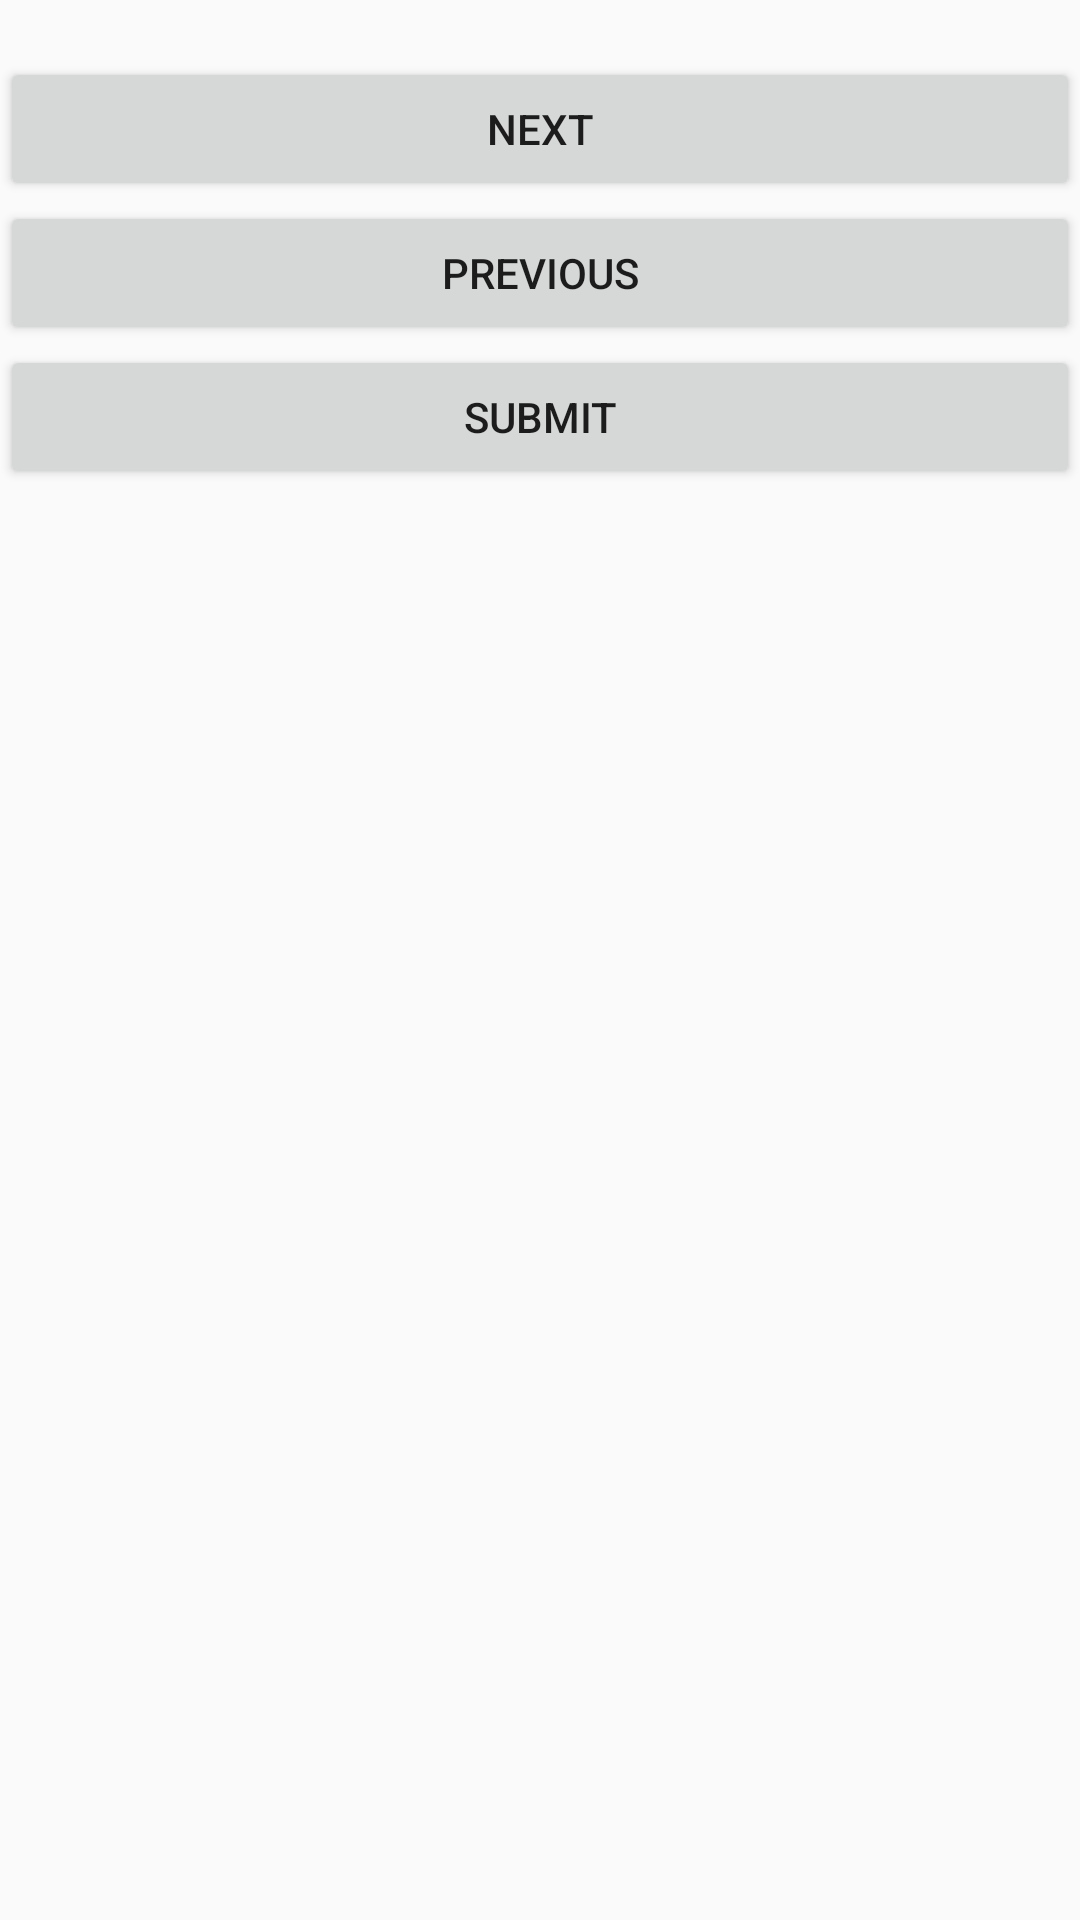

Reconstruct the res/layout file that produces this screen, plus the resources it refers to.
<!-- AndroidManifest.xml: application theme AppTheme -->
<!-- res/layout/activity_do_test.xml -->
<?xml version="1.0" encoding="utf-8"?>
<LinearLayout xmlns:android="http://schemas.android.com/apk/res/android"
    android:layout_width="match_parent"
    android:layout_height="match_parent"
    android:orientation="vertical">

    <TextView
        android:id="@+id/tv_description"
        android:layout_width="match_parent"
        android:layout_height="wrap_content" />
    

    <LinearLayout
        android:id="@+id/doTestOptionField"
        android:layout_width="match_parent"
        android:layout_height="wrap_content"
        android:orientation="vertical">


    </LinearLayout>

    <Button
        android:id="@+id/bt_next"
        android:layout_width="match_parent"
        android:layout_height="wrap_content"
        android:text="next" />

    <Button
        android:id="@+id/bt_previous"
        android:layout_width="match_parent"
        android:layout_height="wrap_content"
        android:text="previous" />

    <Button
        android:id="@+id/bt_submit"
        android:layout_width="match_parent"
        android:layout_height="wrap_content"
        android:text="SUBMIT" />

</LinearLayout>
<!-- resources referenced by this layout -->
<resources>
  <style name="AppTheme" parent="Theme.AppCompat.Light.DarkActionBar">
          
          <item name="colorPrimary">@color/colorPrimary</item>
          <item name="colorPrimaryDark">@color/colorPrimaryDark</item>
          <item name="colorAccent">@color/colorAccent</item>
      </style>
  <color name="colorPrimary">#3F51B5</color>
  <color name="colorPrimaryDark">#303F9F</color>
  <color name="colorAccent">#FF4081</color>
</resources>
